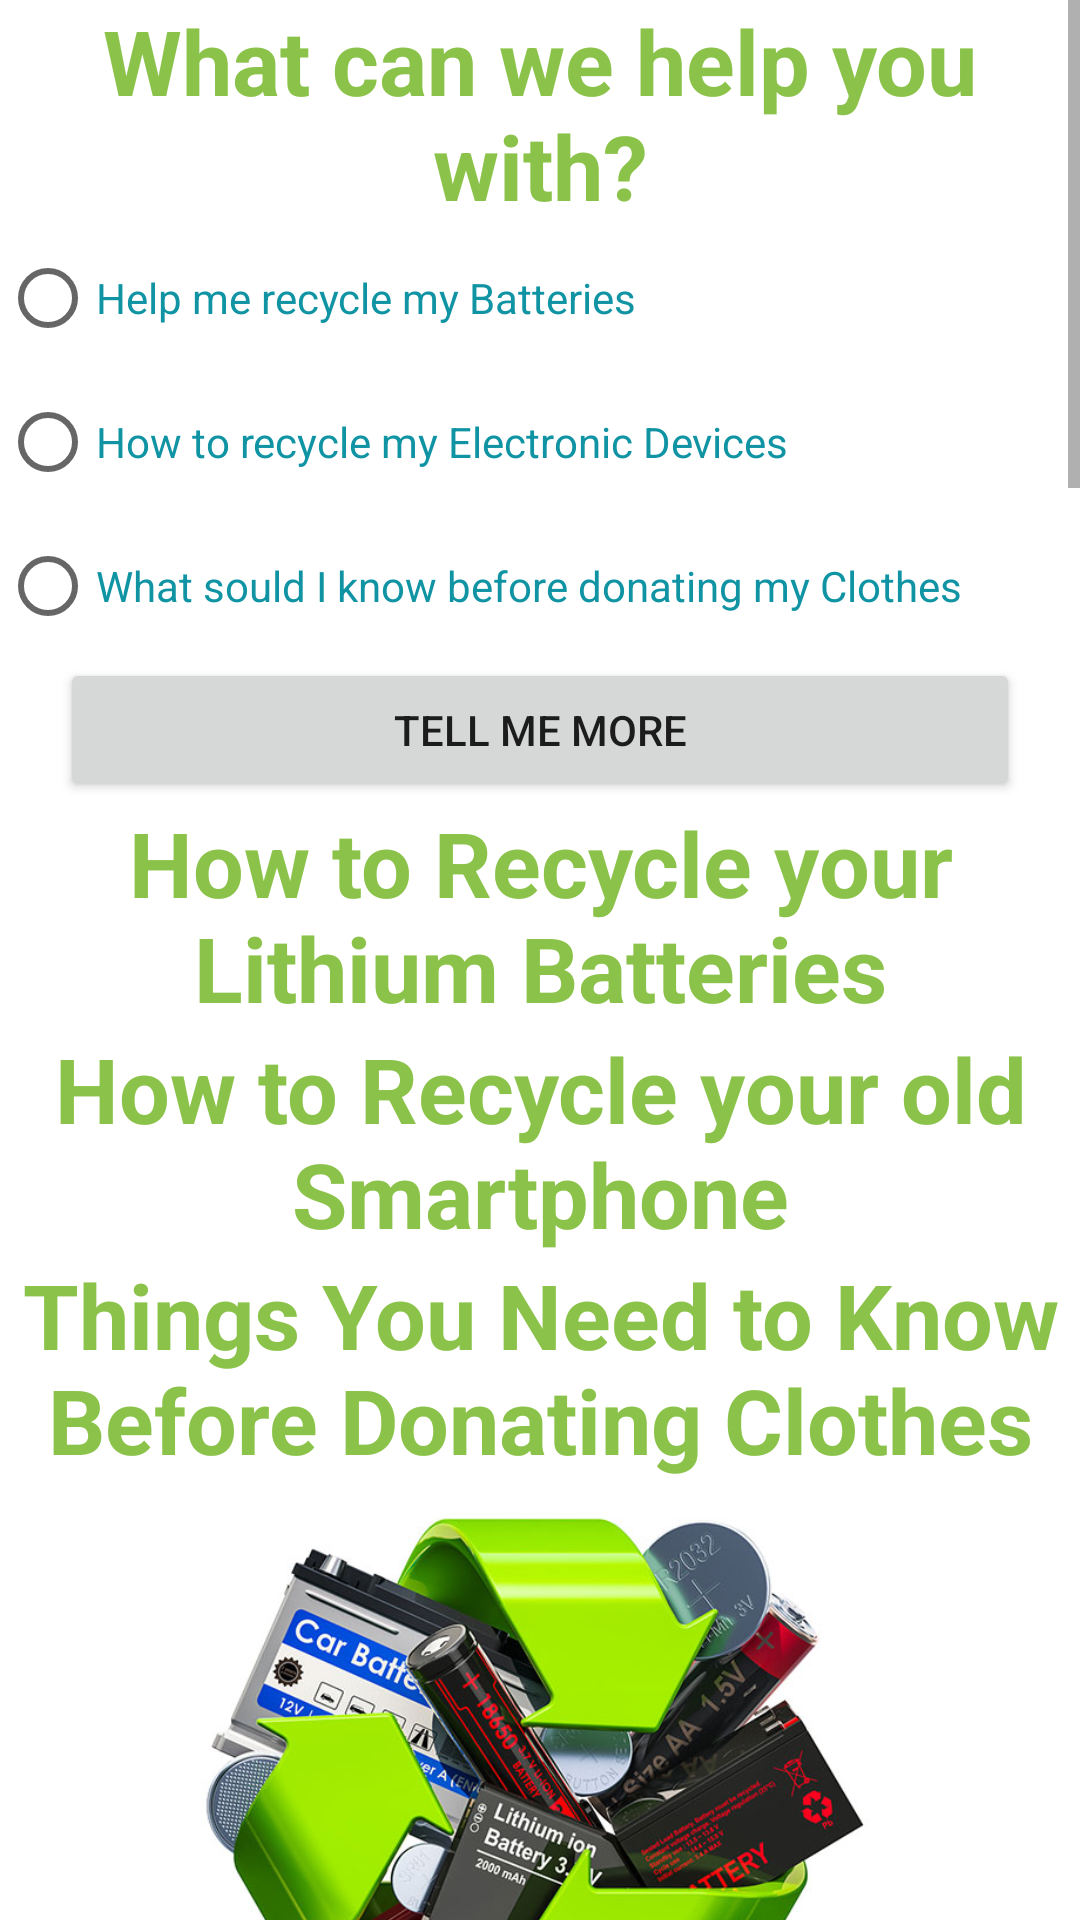

Android layout source for this screen:
<!-- AndroidManifest.xml: application theme Theme.RelieveApp -->
<!-- res/layout/fragment_tips.xml -->
<?xml version="1.0" encoding="utf-8"?>
<ScrollView xmlns:android="http://schemas.android.com/apk/res/android"
    xmlns:app="http://schemas.android.com/apk/res-auto"
    xmlns:tools="http://schemas.android.com/tools"
    android:layout_width="match_parent"
    android:layout_height="match_parent"
    android:background="#FFFFFF"
    tools:context=".ui.tips.TipsFragment">

    <LinearLayout
        android:layout_width="match_parent"
        android:layout_height="wrap_content"
        android:orientation="vertical">


        <TextView
            android:id="@+id/textView"
            android:layout_width="match_parent"
            android:layout_height="wrap_content"
            android:text="What can we help you with?"
            android:textAlignment="center"
            android:textColor="#8BC34A"
            android:textSize="30sp"
            android:textStyle="bold" />

        <RadioGroup
            android:id="@+id/radio_group"
            android:layout_width="match_parent"
            android:layout_height="wrap_content">

            <RadioButton
                android:id="@+id/radioButton_bat"
                android:layout_width="wrap_content"
                android:layout_height="wrap_content"
                android:text="Help me recycle my Batteries"
                android:textColor="#1094A4" />

            <RadioButton
                android:id="@+id/radioButton_elec"
                android:layout_width="wrap_content"
                android:layout_height="wrap_content"
                android:text="How to recycle my Electronic Devices"
                android:textColor="#1094A4" />

            <RadioButton
                android:id="@+id/radioButton_clothes"
                android:layout_width="match_parent"
                android:layout_height="wrap_content"
                android:text="What sould I know before donating my Clothes"
                android:textColor="#1094A4" />

            <Button
                android:id="@+id/button_tellme"
                android:layout_width="match_parent"
                android:layout_height="wrap_content"
                android:layout_marginLeft="20dp"
                android:layout_marginRight="20dp"
                android:text="Tell me more" />
        </RadioGroup>


        <TextView
            android:id="@+id/text_howtobat"
            android:layout_width="match_parent"
            android:layout_height="wrap_content"
            android:text="How to Recycle your Lithium Batteries"
            android:textAlignment="center"
            android:textColor="#8BC34A"
            android:textSize="30sp"
            android:textStyle="bold" />

        <TextView
            android:id="@+id/text_howtoelec"
            android:layout_width="match_parent"
            android:layout_height="wrap_content"
            android:text="How to Recycle your old Smartphone"
            android:textAlignment="center"
            android:textColor="#8BC34A"
            android:textSize="30sp"
            android:textStyle="bold" />

        <TextView
            android:id="@+id/text_howtoclothes"
            android:layout_width="match_parent"
            android:layout_height="wrap_content"
            android:text="Things You Need to Know Before Donating Clothes"
            android:textAlignment="center"
            android:textColor="#8BC34A"
            android:textSize="30sp"
            android:textStyle="bold" />


        <ImageView
            android:id="@+id/imageView_bat"
            android:layout_width="match_parent"
            android:layout_height="209dp"
            android:src="@drawable/recycle_batteries" />
        <ImageView
            android:id="@+id/imageView_elec"
            android:layout_width="match_parent"
            android:layout_height="209dp"
            android:src="@drawable/imageview2" />
        <ImageView
            android:id="@+id/imageView_clothes"
            android:layout_width="match_parent"
            android:layout_height="209dp"
            android:src="@drawable/imageview3" />

        <TextView
            android:id="@+id/text_battery_tips"
            android:layout_width="400dp"
            android:layout_height="565dp"
            android:layout_marginStart="8dp"
            android:layout_marginTop="8dp"
            android:layout_marginEnd="8dp"
            android:textAlignment="textStart"
            android:textSize="20sp"
            app:layout_constraintBottom_toBottomOf="parent"
            app:layout_constraintEnd_toEndOf="parent"
            app:layout_constraintStart_toStartOf="parent"
            app:layout_constraintTop_toTopOf="parent" />

        <TextView
            android:id="@+id/text_elec_tips"
            android:layout_width="400dp"
            android:layout_height="448dp"
            android:layout_marginStart="8dp"
            android:layout_marginTop="8dp"
            android:layout_marginEnd="8dp"
            android:textAlignment="textStart"
            android:textSize="20sp"
            app:layout_constraintBottom_toBottomOf="parent"
            app:layout_constraintEnd_toEndOf="parent"
            app:layout_constraintStart_toStartOf="parent"
            app:layout_constraintTop_toTopOf="parent" />

        <TextView
            android:id="@+id/text_clothes_tips"
            android:layout_width="400dp"
            android:layout_height="362dp"
            android:layout_marginStart="8dp"
            android:layout_marginTop="8dp"
            android:layout_marginEnd="8dp"
            android:textAlignment="textStart"
            android:textSize="20sp"
            app:layout_constraintBottom_toBottomOf="parent"
            app:layout_constraintEnd_toEndOf="parent"
            app:layout_constraintStart_toStartOf="parent"
            app:layout_constraintTop_toTopOf="parent" />



    </LinearLayout>
</ScrollView>
<!-- resources referenced by this layout -->
<resources>
  <!-- drawable imageview2: png bitmap (drawable, 22672 bytes) -->
  <!-- drawable imageview3: png bitmap (drawable, 322414 bytes) -->
  <!-- drawable recycle_batteries: jpg bitmap (drawable, 74087 bytes) -->
  <style name="Theme.RelieveApp" parent="Theme.MaterialComponents.DayNight.DarkActionBar">
          
          <item name="colorPrimary">#1094A4</item>
          <item name="colorPrimaryVariant">@color/teal_700</item>
          <item name="colorOnPrimary">@color/white</item>
          
          <item name="colorSecondary">#1094A4</item>
          <item name="colorSecondaryVariant">@color/teal_700</item>
          <item name="colorOnSecondary">@color/black</item>
          
          <item name="android:statusBarColor" tools:targetApi="l">?attr/colorPrimaryVariant</item>
          
      </style>
  <!-- not gathered from this repository: default colours our renderer supplied (Android Studio template values) -->
  <color name="teal_700">#FF018786</color>
  <color name="black">#FF000000</color>
  <color name="white">#FFFFFFFF</color>
</resources>
